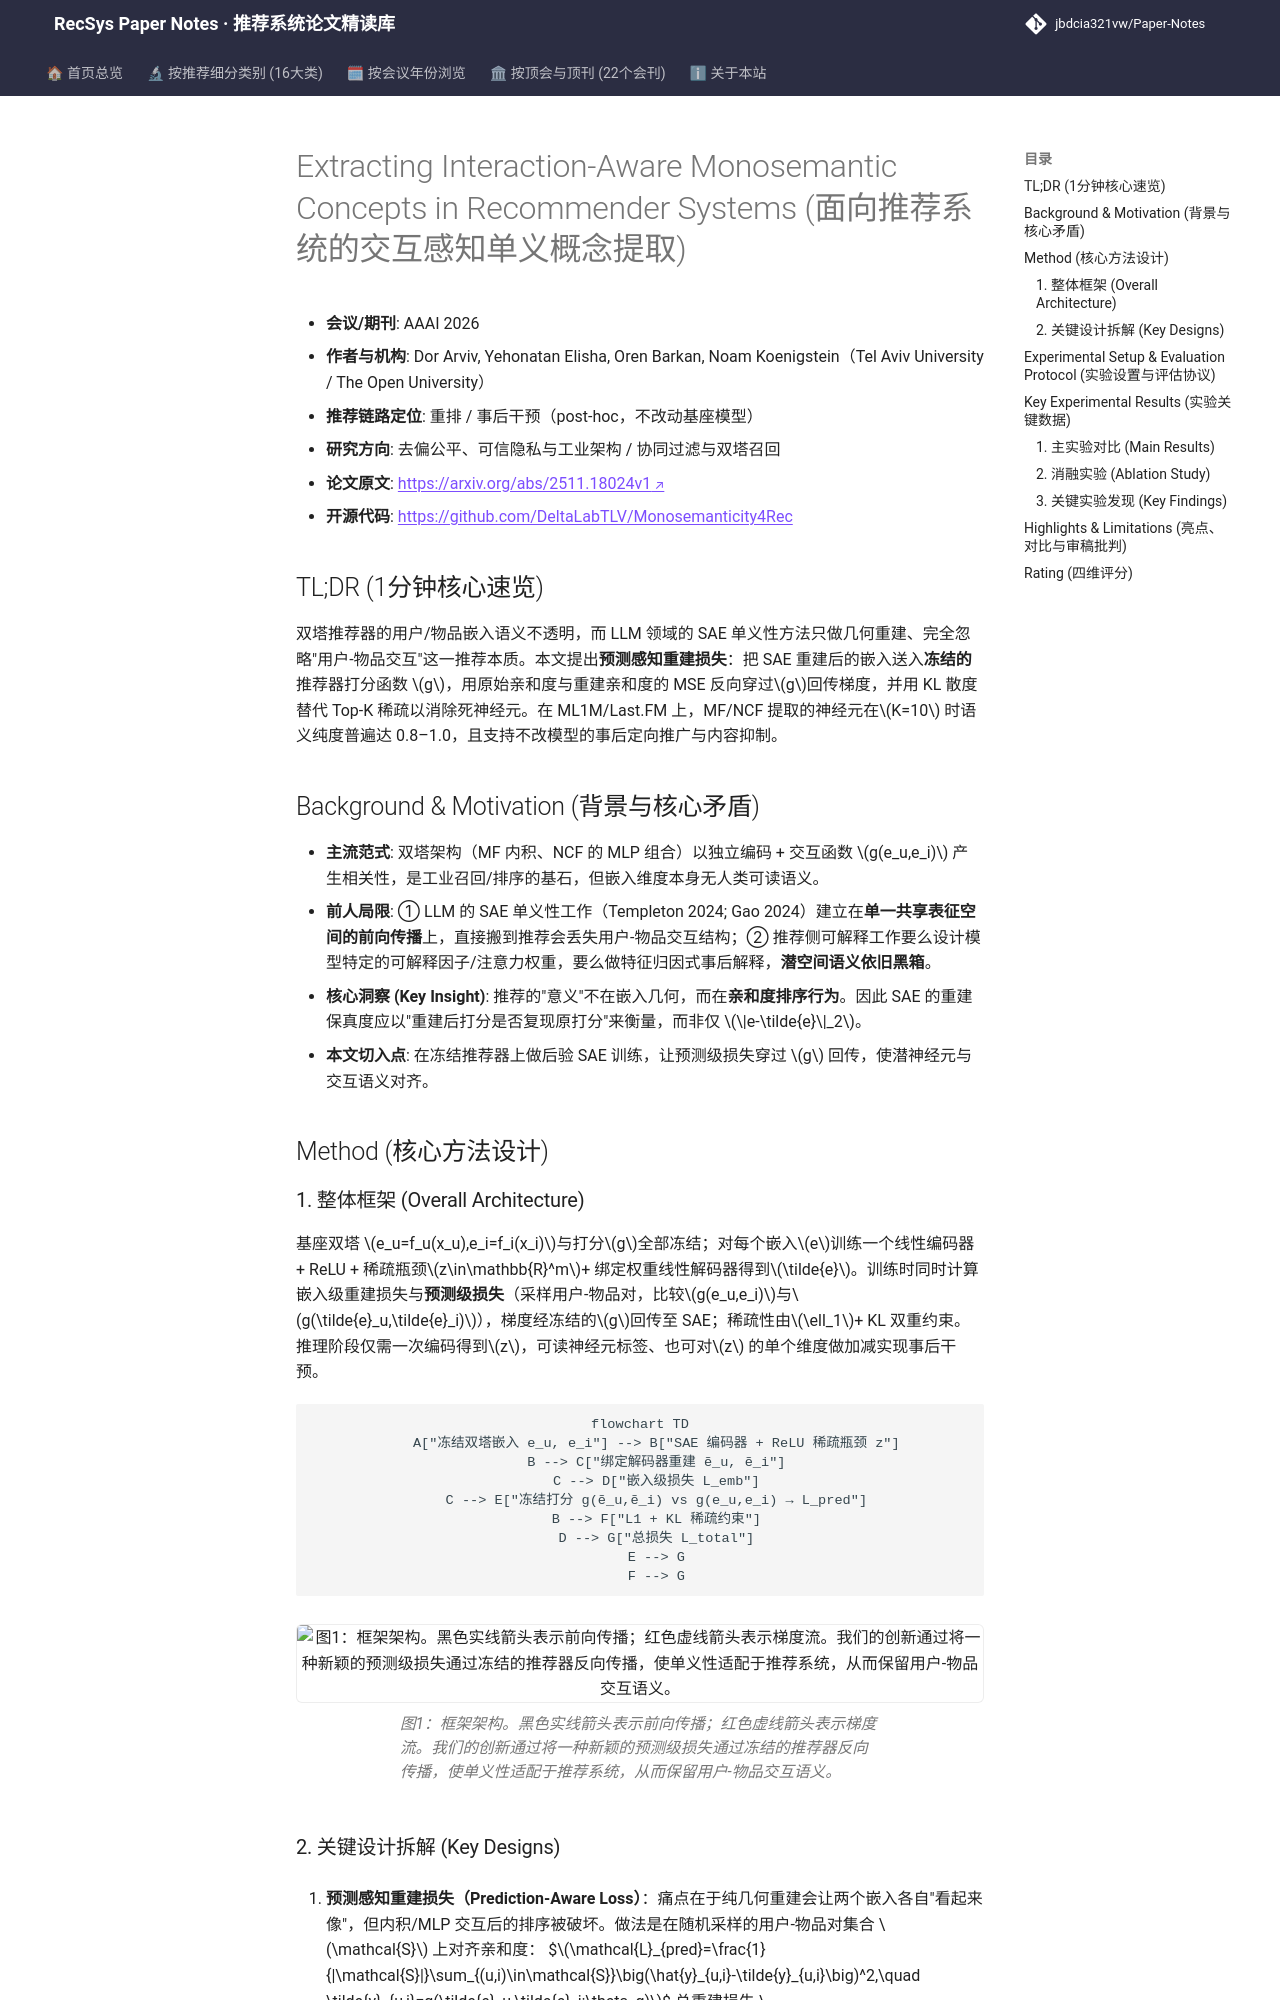

repository: jbdcia321vw/Paper-Notes · page: venues/AAAI/2026/debias_fairness_industrial/extracting_interaction_aware_monosemantic_concepts_in_recommender_systems/index.html · generator: mkdocs

---
title: "[Paper Note] Extracting Interaction-Aware Monosemantic Concepts in Recommender Systems"
description: "[AAAI 2026][去偏公平与可信推荐] 用预测感知 SAE 从双塔嵌入中提取单义神经元，在 ML1M/Last.FM 上实现高纯度概念发现与事后可控干预。"
tags:
  - AAAI 2026
  - 去偏公平、可信隐私与工业架构
  - 重排/事后干预
  - 稀疏自编码器
  - 单义神经元
  - 可解释推荐
date: 2026-11-13
venue: AAAI
year: 2026
paper_url: "https://arxiv.org/abs/2511.18024"
code_url: "https://github.com/DeltaLabTLV/Monosemanticity4Rec"
categories:
  - debias_fairness_industrial
  - collaborative_filtering
---

# Extracting Interaction-Aware Monosemantic Concepts in Recommender Systems (面向推荐系统的交互感知单义概念提取)

- **会议/期刊**: AAAI 2026
- **作者与机构**: Dor Arviv, Yehonatan Elisha, Oren Barkan, Noam Koenigstein（Tel Aviv University / The Open University）
- **推荐链路定位**: 重排 / 事后干预（post-hoc，不改动基座模型）
- **研究方向**: 去偏公平、可信隐私与工业架构 / 协同过滤与双塔召回
- **论文原文**: [https://arxiv.org/abs/2511.18024v1](https://arxiv.org/abs/2511.18024v1)
- **开源代码**: [https://github.com/DeltaLabTLV/Monosemanticity4Rec](https://github.com/DeltaLabTLV/Monosemanticity4Rec)

## TL;DR (1分钟核心速览)

双塔推荐器的用户/物品嵌入语义不透明，而 LLM 领域的 SAE 单义性方法只做几何重建、完全忽略"用户-物品交互"这一推荐本质。本文提出**预测感知重建损失**：把 SAE 重建后的嵌入送入**冻结的**推荐器打分函数 $g$，用原始亲和度与重建亲和度的 MSE 反向穿过$g$回传梯度，并用 KL 散度替代 Top-K 稀疏以消除死神经元。在 ML1M/Last.FM 上，MF/NCF 提取的神经元在$K=10$ 时语义纯度普遍达 0.8–1.0，且支持不改模型的事后定向推广与内容抑制。

## Background & Motivation (背景与核心矛盾)

- **主流范式**: 双塔架构（MF 内积、NCF 的 MLP 组合）以独立编码 + 交互函数 $g(e_u,e_i)$ 产生相关性，是工业召回/排序的基石，但嵌入维度本身无人类可读语义。
- **前人局限**: ① LLM 的 SAE 单义性工作（Templeton 2024; Gao 2024）建立在**单一共享表征空间的前向传播**上，直接搬到推荐会丢失用户-物品交互结构；② 推荐侧可解释工作要么设计模型特定的可解释因子/注意力权重，要么做特征归因式事后解释，**潜空间语义依旧黑箱**。
- **核心洞察 (Key Insight)**: 推荐的"意义"不在嵌入几何，而在**亲和度排序行为**。因此 SAE 的重建保真度应以"重建后打分是否复现原打分"来衡量，而非仅 $\|e-\tilde{e}\|_2$。
- **本文切入点**: 在冻结推荐器上做后验 SAE 训练，让预测级损失穿过 $g$ 回传，使潜神经元与交互语义对齐。

## Method (核心方法设计)

### 1. 整体框架 (Overall Architecture)

基座双塔 $e_u=f_u(x_u),e_i=f_i(x_i)$与打分$g$全部冻结；对每个嵌入$e$训练一个线性编码器 + ReLU + 稀疏瓶颈$z\in\mathbb{R}^m$+ 绑定权重线性解码器得到$\tilde{e}$。训练时同时计算嵌入级重建损失与**预测级损失**（采样用户-物品对，比较$g(e_u,e_i)$与$g(\tilde{e}_u,\tilde{e}_i)$），梯度经冻结的$g$回传至 SAE；稀疏性由$\ell_1$+ KL 双重约束。推理阶段仅需一次编码得到$z$，可读神经元标签、也可对$z$ 的单个维度做加减实现事后干预。

```mermaid
flowchart TD
    A["冻结双塔嵌入 e_u, e_i"] --> B["SAE 编码器 + ReLU 稀疏瓶颈 z"]
    B --> C["绑定解码器重建 ẽ_u, ẽ_i"]
    C --> D["嵌入级损失 L_emb"]
    C --> E["冻结打分 g(ẽ_u,ẽ_i) vs g(e_u,e_i) → L_pred"]
    B --> F["L1 + KL 稀疏约束"]
    D --> G["总损失 L_total"]
    E --> G
    F --> G
```

<figure class="paper-figure" markdown="span">
  ![图1：框架架构。黑色实线箭头表示前向传播；红色虚线箭头表示梯度流。我们的创新通过将一种新颖的预测级损失通过冻结的推荐器反向传播，使单义性适配于推荐系统，从而保留用户-物品交互语义。](../../../../assets/papers/2511.18024v1/figure_1.png)<figcaption>图1：框架架构。黑色实线箭头表示前向传播；红色虚线箭头表示梯度流。我们的创新通过将一种新颖的预测级损失通过冻结的推荐器反向传播，使单义性适配于推荐系统，从而保留用户-物品交互语义。</figcaption>
</figure>
